Run: headless pygame with SDL's dummy video driver; simulated clock (each Clock.tick advances the game by its frame time, no real sleeping); random seed 0; keys injected as events and as key.get_pressed() state; no mouse input.
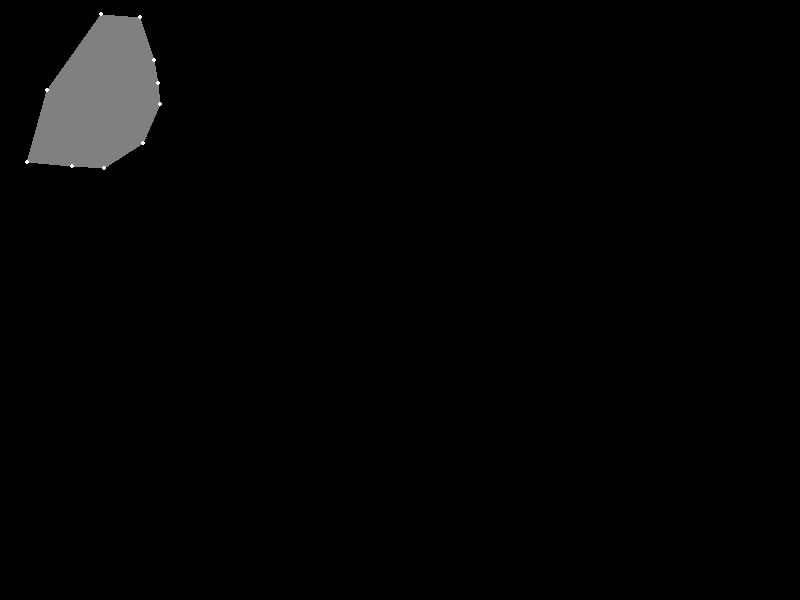
Frame 1 of 4 · flips 1–60 · no input
Frame 2 of 4 · flips 61–180 · tapped SPACE, RETURN · held RIGHT (→), D · screen unchanged from frame 1, image omitted
Frame 3 of 4 · flips 181–300 · held DOWN (↓), S · screen unchanged from frame 2, image omitted
Frame 4 of 4 · flips 301–420 · held LEFT (←), A, UP (↑), W · screen unchanged from frame 3, image omitted

The pygame program that drew these frames:

import pygame
import random
import math
# Initialize Pygame
pygame.init()

# Define the dimensions of the screen
WIDTH = 800
HEIGHT = 600

# Set up the Pygame display
screen = pygame.display.set_mode((WIDTH, HEIGHT))
pygame.display.set_caption("Random Rock Shape")

# Define the colors
BLACK = (0, 0, 0)
GRAY = (128, 128, 128)
WHITE = (255, 255, 255)

# Define a function to generate a random rock shape
def generate_rock_shape(size):
    # Generate a list of random angles and sort them in ascending order
    angles = [random.uniform(0, 2 * math.pi) for i in range(10)]
    angles.sort()

    # Generate a list of random radii
    radii = [random.uniform(size / 2, size) for i in range(10)]

    # Calculate the x and y coordinates for each point
    points = []
    for i in range(10):
        angle = angles[i]
        radius = radii[i]
        x = size + radius * math.cos(angle)
        y = size + radius * math.sin(angle)
        points.append((x, y))

    # Check if the polygon is convex, and if not, generate a new polygon
    if not is_polygon_convex(points):
        return generate_rock_shape(size)
    else:
        return points
        
# Define a function to check if a polygon is convex
def is_polygon_convex(points):
    # Check if the polygon has at least 3 points
    if len(points) < 3:
        return False

    # Calculate the cross product of each adjacent pair of edges
    cross_products = []
    for i in range(len(points)):
        v1 = points[(i + 1) % len(points)][0] - points[i][0], points[(i + 1) % len(points)][1] - points[i][1]
        v2 = points[(i + 2) % len(points)][0] - points[(i + 1) % len(points)][0], points[(i + 2) % len(points)][1] - points[(i + 1) % len(points)][1]
        cross_products.append(v1[0] * v2[1] - v1[1] * v2[0])

    # If all cross products have the same sign, the polygon is convex
    if all(cross_product > 0 for cross_product in cross_products) or all(cross_product < 0 for cross_product in cross_products):
        return True
    else:
        return False

# Generate Rocks
rock_points = generate_rock_shape(random.randint(50, 150))


# Define the main game loop
running = True
while running:
    # Handle events
    for event in pygame.event.get():
        if event.type == pygame.QUIT:
            running = False
    
    # Fill the background color
    screen.fill(BLACK)
    
    # Draw the rock shape
    
    pygame.draw.polygon(screen, GRAY, rock_points)
    for point in rock_points:
        pygame.draw.circle(screen, WHITE, (int(point[0]), int(point[1])), 2)
    
    # Update the screen
    pygame.display.update()
